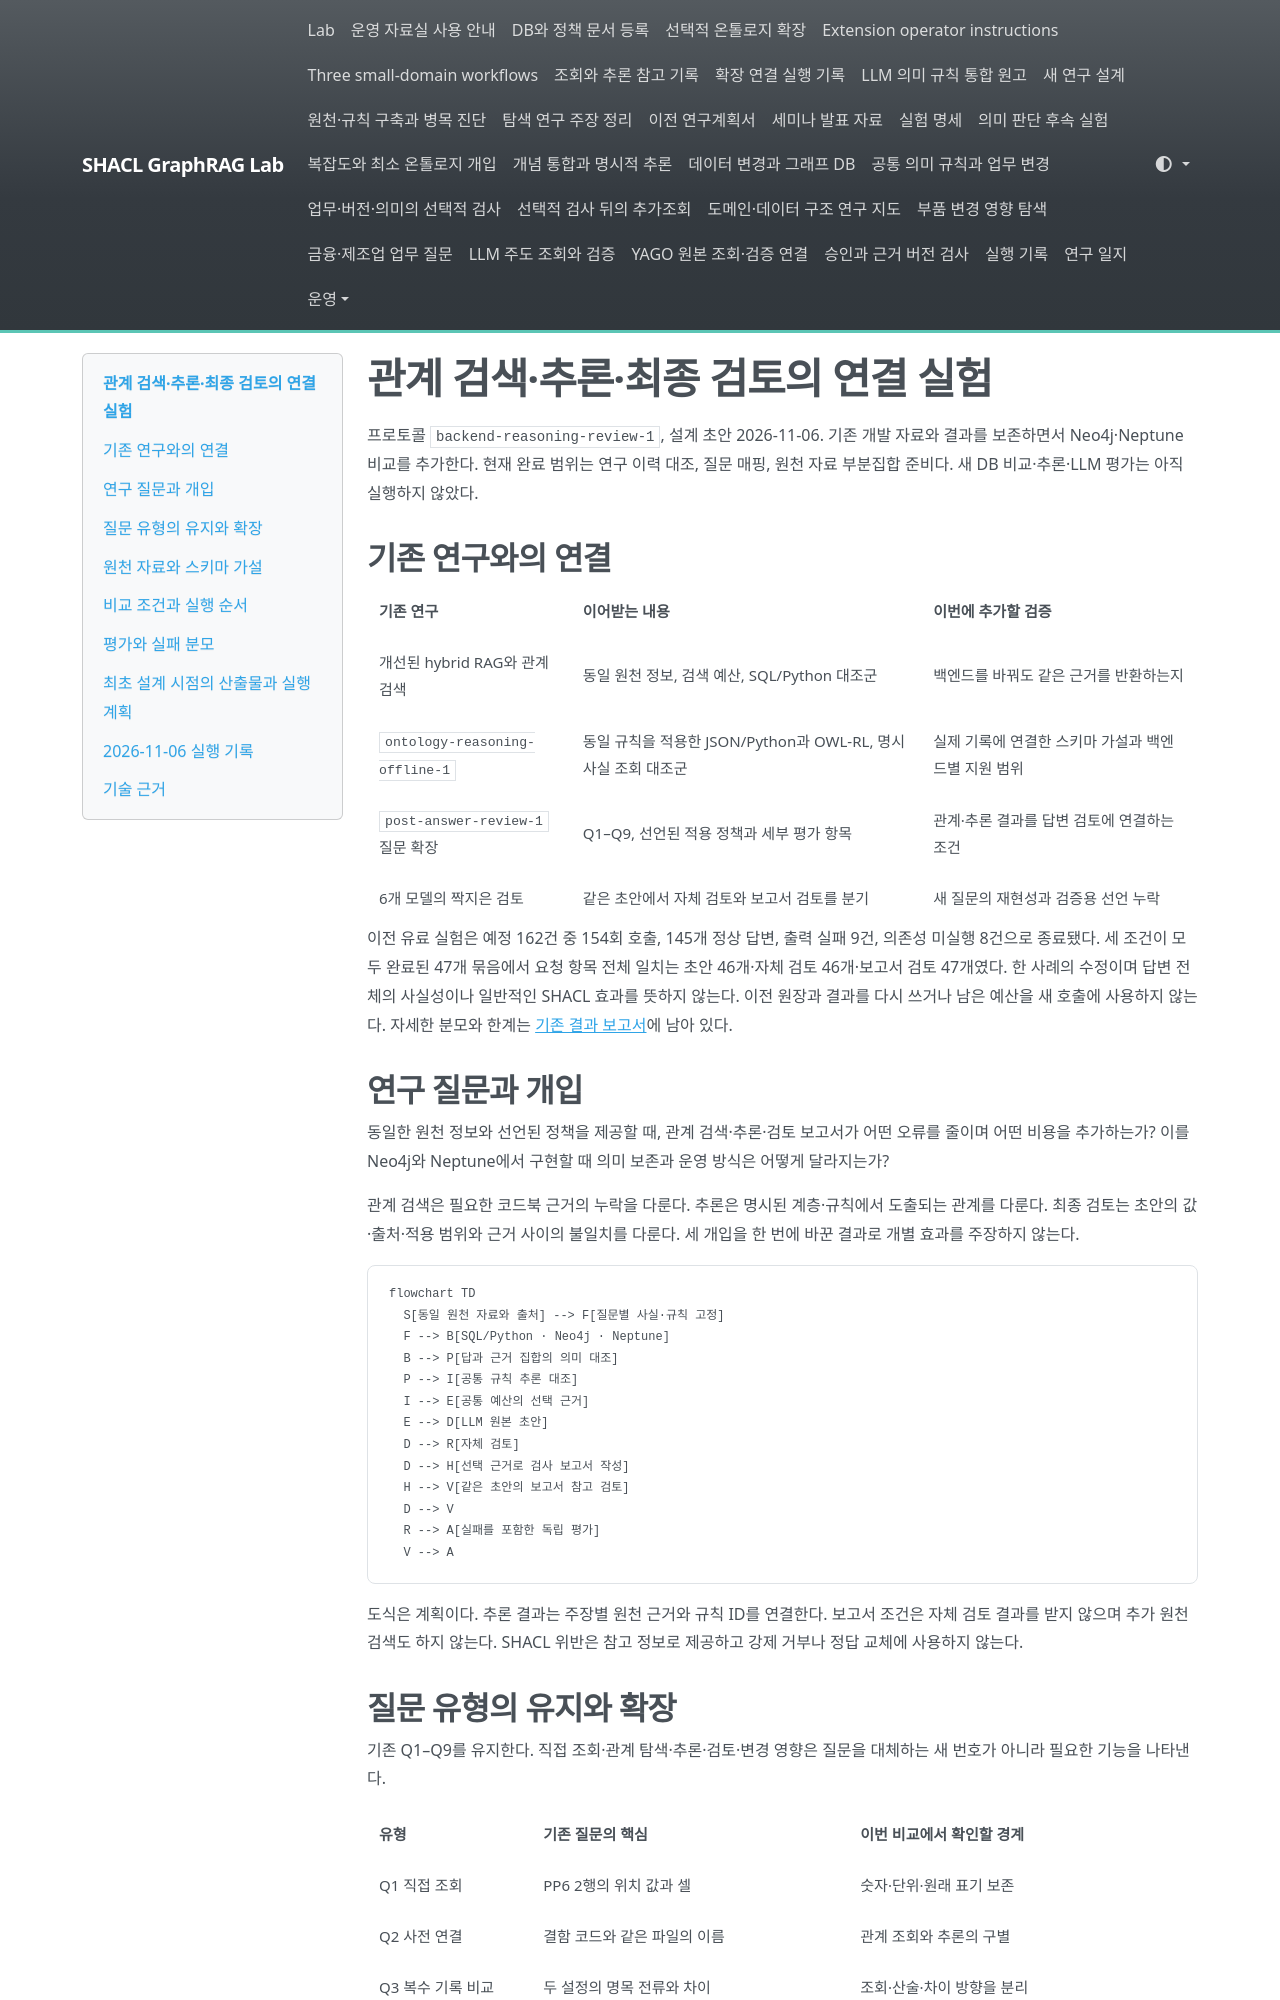

repository: shinysong/shacl-graphrag · page: experiments/backend-reasoning-review/index.html · generator: mkdocs

# 관계 검색·추론·최종 검토의 연결 실험

프로토콜 `backend-reasoning-review-1`, 설계 초안 2026-11-06. 기존 개발 자료와 결과를 보존하면서 Neo4j·Neptune 비교를 추가한다. 현재 완료 범위는 연구 이력 대조, 질문 매핑, 원천 자료 부분집합 준비다. 새 DB 비교·추론·LLM 평가는 아직 실행하지 않았다.

## 기존 연구와의 연결

| 기존 연구 | 이어받는 내용 | 이번에 추가할 검증 |
|---|---|---|
| 개선된 hybrid RAG와 관계 검색 | 동일 원천 정보, 검색 예산, SQL/Python 대조군 | 백엔드를 바꿔도 같은 근거를 반환하는지 |
| `ontology-reasoning-offline-1` | 동일 규칙을 적용한 JSON/Python과 OWL-RL, 명시 사실 조회 대조군 | 실제 기록에 연결한 스키마 가설과 백엔드별 지원 범위 |
| `post-answer-review-1` 질문 확장 | Q1–Q9, 선언된 적용 정책과 세부 평가 항목 | 관계·추론 결과를 답변 검토에 연결하는 조건 |
| 6개 모델의 짝지은 검토 | 같은 초안에서 자체 검토와 보고서 검토를 분기 | 새 질문의 재현성과 검증용 선언 누락 |

이전 유료 실험은 예정 162건 중 154회 호출, 145개 정상 답변, 출력 실패 9건, 의존성 미실행 8건으로 종료됐다. 세 조건이 모두 완료된 47개 묶음에서 요청 항목 전체 일치는 초안 46개·자체 검토 46개·보고서 검토 47개였다. 한 사례의 수정이며 답변 전체의 사실성이나 일반적인 SHACL 효과를 뜻하지 않는다. 이전 원장과 결과를 다시 쓰거나 남은 예산을 새 호출에 사용하지 않는다. 자세한 분모와 한계는 [기존 결과 보고서](../journal/2026-11-04-paired-six-model-review.md)에 남아 있다.

## 연구 질문과 개입

동일한 원천 정보와 선언된 정책을 제공할 때, 관계 검색·추론·검토 보고서가 어떤 오류를 줄이며 어떤 비용을 추가하는가? 이를 Neo4j와 Neptune에서 구현할 때 의미 보존과 운영 방식은 어떻게 달라지는가?

관계 검색은 필요한 코드북 근거의 누락을 다룬다. 추론은 명시된 계층·규칙에서 도출되는 관계를 다룬다. 최종 검토는 초안의 값·출처·적용 범위와 근거 사이의 불일치를 다룬다. 세 개입을 한 번에 바꾼 결과로 개별 효과를 주장하지 않는다.

```mermaid
flowchart TD
  S[동일 원천 자료와 출처] --> F[질문별 사실·규칙 고정]
  F --> B[SQL/Python · Neo4j · Neptune]
  B --> P[답과 근거 집합의 의미 대조]
  P --> I[공통 규칙 추론 대조]
  I --> E[공통 예산의 선택 근거]
  E --> D[LLM 원본 초안]
  D --> R[자체 검토]
  D --> H[선택 근거로 검사 보고서 작성]
  H --> V[같은 초안의 보고서 참고 검토]
  D --> V
  R --> A[실패를 포함한 독립 평가]
  V --> A
```

도식은 계획이다. 추론 결과는 주장별 원천 근거와 규칙 ID를 연결한다. 보고서 조건은 자체 검토 결과를 받지 않으며 추가 원천 검색도 하지 않는다. SHACL 위반은 참고 정보로 제공하고 강제 거부나 정답 교체에 사용하지 않는다.
